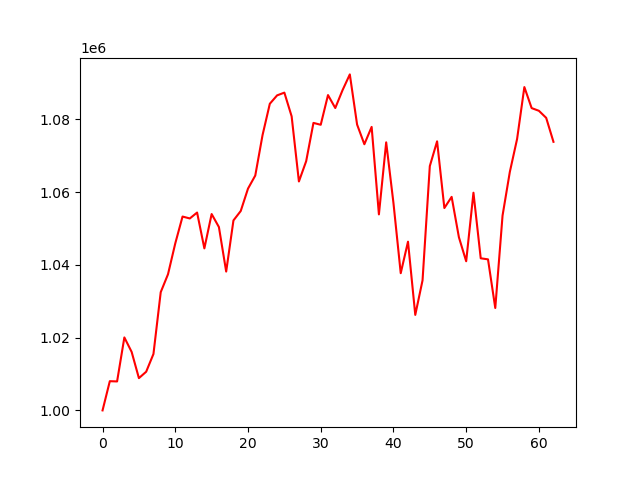

Values plotted in this chart, from the file beside it:
account_value, date, daily_return
1000000, 2021-10-04, 
1008028, 2021-10-05, 0.008028
1007959, 2021-10-06, -6.849826322974373e-05
1020054, 2021-10-07, 0.012
1016076, 2021-10-08, -0.0039
1008867, 2021-10-11, -0.007095
1010630, 2021-10-12, 0.001747
1015508, 2021-10-13, 0.004827
1032493, 2021-10-14, 0.01673
1037413, 2021-10-15, 0.004765
1045899, 2021-10-18, 0.00818
1053275, 2021-10-19, 0.007052
1052750, 2021-10-20, -0.0004985
1054374, 2021-10-21, 0.001543
1044524, 2021-10-22, -0.009342
1053962, 2021-10-25, 0.009036
1050389, 2021-10-26, -0.003391
1038159, 2021-10-27, -0.01164
1052212, 2021-10-28, 0.01354
1054797, 2021-10-29, 0.002456
1060953, 2021-11-01, 0.005836
1064551, 2021-11-02, 0.003391
1075658, 2021-11-03, 0.01043
1084272, 2021-11-04, 0.008008
1086575, 2021-11-05, 0.002125
1087331, 2021-11-08, 0.0006954
1080818, 2021-11-09, -0.00599
1062915, 2021-11-10, -0.01656
1068498, 2021-11-11, 0.005252
1079011, 2021-11-12, 0.009839
1078498, 2021-11-15, -0.0004762
1086658, 2021-11-16, 0.007567
1083103, 2021-11-17, -0.003272
1088008, 2021-11-18, 0.004529
1092342, 2021-11-19, 0.003983
1078559, 2021-11-22, -0.01262
1073145, 2021-11-23, -0.00502
1077911, 2021-11-24, 0.004441
1053869, 2021-11-26, -0.0223
1073668, 2021-11-29, 0.01879
1056999, 2021-11-30, -0.01553
1037711, 2021-12-01, -0.01825
1046366, 2021-12-02, 0.00834
1026248, 2021-12-03, -0.01923
1035746, 2021-12-06, 0.009255
1067146, 2021-12-07, 0.03032
1073951, 2021-12-08, 0.006377
1055617, 2021-12-09, -0.01707
1058684, 2021-12-10, 0.002906
1047580, 2021-12-13, -0.01049
1040987, 2021-12-14, -0.006293
1059826, 2021-12-15, 0.0181
1041803, 2021-12-16, -0.01701
1041513, 2021-12-17, -0.0002782
1028145, 2021-12-20, -0.01284
1053538, 2021-12-21, 0.0247
1065523, 2021-12-22, 0.01138
1074593, 2021-12-23, 0.008512
1088859, 2021-12-27, 0.01328
1083082, 2021-12-28, -0.005306
... 3 more rows
